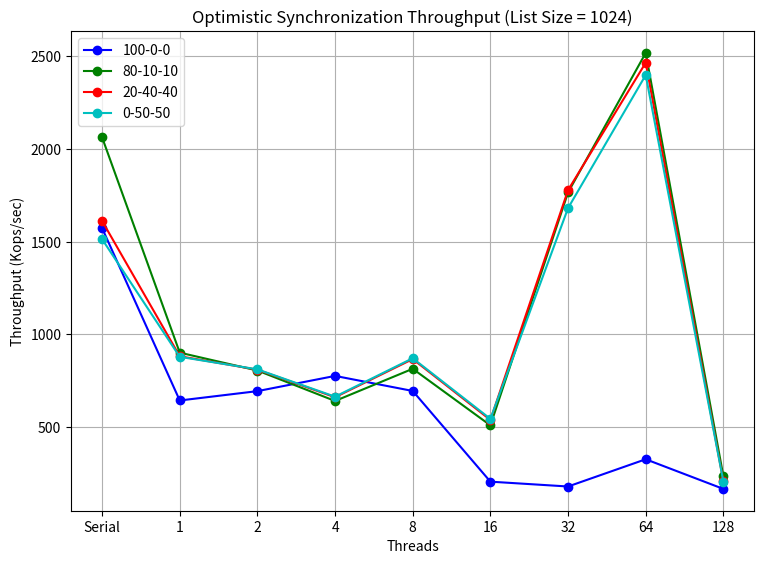
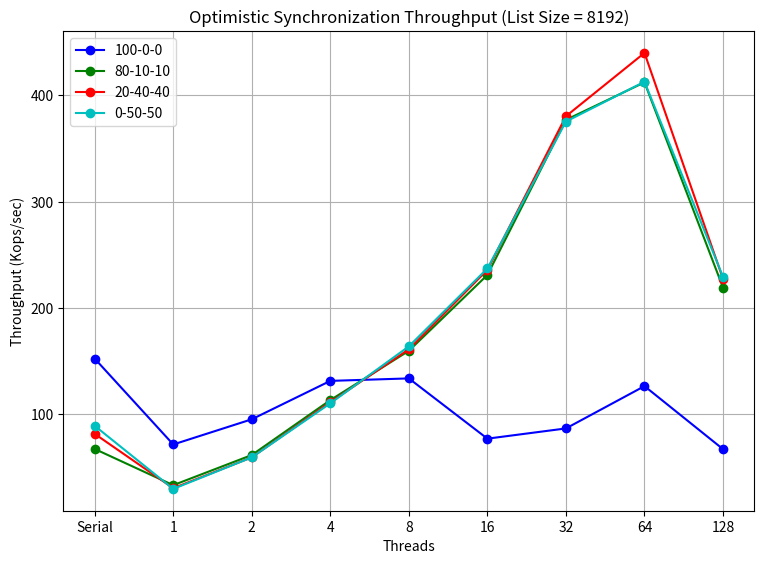

Write Python code to recreate these figures, in order.
import matplotlib.pyplot as plt

# Data for Optimistic Synchronization (throughput for different thread counts, list sizes, and operation mixes)
data_optimistic = {
    "threads": [1, 2, 4, 8, 16, 32, 64, 128],
    "100-0-0_1024": [643.44, 693.82, 775.93, 694.76, 205.70, 179.58, 326.47, 166.54],
    "80-10-10_1024": [901.34, 804.99, 640.82, 814.36, 509.26, 1765.44, 2517.69, 233.86],
    "20-40-40_1024": [881.90, 809.66, 660.78, 866.69, 538.48, 1777.85, 2464.77, 207.58],
    "0-50-50_1024": [878.83, 811.21, 663.96, 871.21, 544.20, 1680.88, 2398.26, 206.11],
    "100-0-0_8192": [71.64, 95.33, 131.46, 133.79, 77.11, 86.74, 126.54, 67.24],
    "80-10-10_8192": [33.36, 61.72, 113.38, 159.75, 231.09, 376.96, 412.24, 219.15],
    "20-40-40_8192": [30.50, 59.53, 111.39, 161.19, 235.91, 380.39, 439.94, 227.35],
    "0-50-50_8192": [29.84, 59.51, 110.34, 163.92, 237.21, 375.38, 412.82, 229.28]
}

# Correct Serial Throughput for Optimistic Synchronization
serial_throughput_1024 = {
    "100-0-0": 1572.93,
    "80-10-10": 2062.37,
    "20-40-40": 1611.64,
    "0-50-50": 1513.32
}

serial_throughput_8192 = {
    "100-0-0": 152.41,
    "80-10-10": 67.43,
    "20-40-40": 81.64,
    "0-50-50": 89.17
}

# Data
threads = data_optimistic["threads"]
scenarios = ["100-0-0", "80-10-10", "20-40-40", "0-50-50"]
list_sizes = [1024, 8192]

# Define a color map for the scenarios
scenario_colors = {
    "100-0-0": 'b',  # Blue
    "80-10-10": 'g',  # Green
    "20-40-40": 'r',  # Red
    "0-50-50": 'c'   # Cyan
}

# Separate the plots into two individual figures
for list_size in list_sizes:
    # Create a new figure for each list size
    plt.figure(figsize=(8, 6))  # Adjust the figure size if necessary

    # Loop through each scenario to plot the data
    for scenario in scenarios:
        key = f"{scenario}_{list_size}"
        
        # Evenly spaced threads for x-axis (positions of the data points)
        evenly_spaced_threads = range(len(threads) + 1)  # Create space for serial execution (one extra point)
        
        # Add the serial throughput as the first data point
        serial_throughput = serial_throughput_1024[scenario] if list_size == 1024 else serial_throughput_8192[scenario]
        data_with_serial = [serial_throughput] + data_optimistic[key]  # Add serial data before the threads
        
        # Plot the data for the current scenario
        plt.plot(evenly_spaced_threads, data_with_serial, marker='o', label=scenario, color=scenario_colors[scenario])
    
    # Set the title, labels, and x-ticks
    plt.title(f"Optimistic Synchronization Throughput (List Size = {list_size})")
    plt.xlabel("Threads")
    plt.ylabel("Throughput (Kops/sec)")
    
    # Set the x-ticks to be evenly spaced and correspond to the actual threads, including the serial point
    plt.xticks(range(len(threads) + 1), ['Serial'] + [str(t) for t in threads])  # Add 'Serial' before threads
    
    # Add grid and legend
    plt.grid(True)
    plt.legend()

    # Adjust layout to prevent overlap and display the figure
    plt.tight_layout(pad=2.0)
    plt.show()
